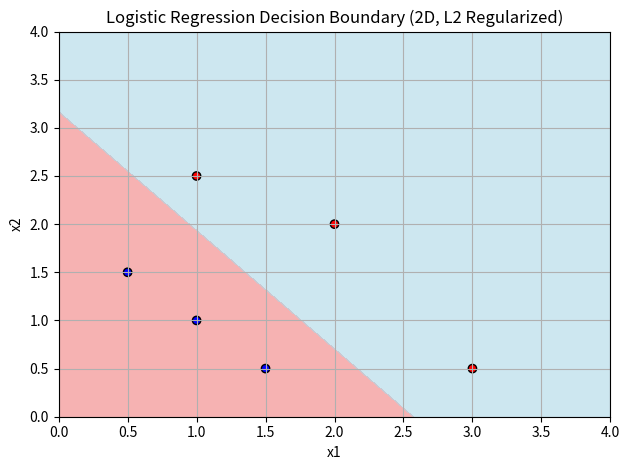

Here is the Python script that generated this plot: (Note: this script raises an exception after producing the figure.)
import numpy as np
import matplotlib.pyplot as plt
import os

# === 2D Input Data ===
x_train = np.array([[0.5, 1.5], [1, 1], [1.5, 0.5],
                    [3, 0.5], [2, 2], [1, 2.5]])
y_train = np.array([0, 0, 0, 1, 1, 1])
m, n = x_train.shape

# === Sigmoid ===
def sigmoid(z):
    return 1 / (1 + np.exp(-z))

# === Cost Function with Regularization ===
def compute_cost(x, y, w, b, lambda_):
    total_cost = 0    
    for i in range(m):
        z_i = np.dot(w, x[i]) + b
        f_wb_i = sigmoid(z_i)
        total_cost += -(y[i]*np.log(f_wb_i) + (1 - y[i])*np.log(1 - f_wb_i))
    reg_term = (lambda_ / (2 * m)) * np.sum(w**2)
    return total_cost / m + reg_term

# === Gradient Computation with Regularization ===
def compute_gradient(x, y, w, b, lambda_):
    dj_dw = np.zeros_like(w)
    dj_db = 0
    for i in range(m):
        z_i = np.dot(w, x[i]) + b
        f_wb_i = sigmoid(z_i)
        dj_dw += (f_wb_i - y[i]) * x[i]
        dj_db += f_wb_i - y[i]
    dj_dw = dj_dw / m + (lambda_ / m) * w
    dj_db = dj_db / m
    return dj_dw, dj_db

# === Gradient Descent ===
def gradient_descent(x, y, w, b, alpha, num_iters, lambda_):
    cost_history = []
    for i in range(num_iters):
        dj_dw, dj_db = compute_gradient(x, y, w, b, lambda_)
        w -= alpha * dj_dw
        b -= alpha * dj_db
        cost = compute_cost(x, y, w, b, lambda_)
        cost_history.append(cost)
        if i % 10 == 0:
            print(f"Iteration {i}: Cost={cost:.4f}, w={w}, b={b:.4f}")
    return w, b, cost_history

# === Initialize Parameters ===
initial_w = np.zeros(n)
initial_b = 0
iterations = 100
alpha = 1
lambda_ = 1  # regularization strength

# === Train the model ===
final_w, final_b, cost_history = gradient_descent(x_train, y_train, initial_w, initial_b, alpha, iterations, lambda_)

# === Predict Function ===
def compute_model_output(x, w, b):
    x = np.array(x)
    return sigmoid(np.dot(w, x.T) + b)

# === Custom Predictions ===
print("\nPredictions for custom inputs:")
custom_points = [[1, 1], [2, 2], [2.5, 1.5], [3, 1], [4, 1]]
for x_val in custom_points:
    pred_prob = compute_model_output(x_val, final_w, final_b)
    pred_class = int(pred_prob >= 0.5)
    print(f"x = {x_val}, predicted probability = {pred_prob:.4f}, predicted class = {pred_class}")

# === Training Accuracy ===
train_probs = compute_model_output(x_train, final_w, final_b)
predicted_classes = train_probs >= 0.5
accuracy = np.mean(predicted_classes == y_train)
print(f"\nTraining Accuracy: {accuracy * 100:.2f}%")

# === Decision Boundary Plot ===
x1_vals = np.linspace(0, 4, 100)
x2_vals = np.linspace(0, 4, 100)
xx1, xx2 = np.meshgrid(x1_vals, x2_vals)
grid = np.c_[xx1.ravel(), xx2.ravel()]
probs = compute_model_output(grid, final_w, final_b).reshape(xx1.shape)

plt.figure()
plt.contourf(xx1, xx2, probs, levels=[0, 0.5, 1], alpha=0.6, colors=["lightcoral", "lightblue"])
plt.scatter(x_train[:, 0], x_train[:, 1], c=y_train, cmap='bwr', edgecolors='k')
plt.title("Logistic Regression Decision Boundary (2D, L2 Regularized)")
plt.xlabel("x1")
plt.ylabel("x2")
plt.grid(True)
plt.tight_layout()

save_dir = os.path.join(os.path.dirname(__file__), "images")
os.makedirs(save_dir, exist_ok=True)
plt.savefig(os.path.join(save_dir, "Logistic_Regression_2D_Regularized.png"))
plt.show()

# === Plot Cost Convergence ===
plt.figure()
plt.plot(range(iterations), cost_history)
plt.title("Cost Function Convergence (L2 Regularized)")
plt.xlabel("Iterations")
plt.ylabel("Cost")
plt.grid(True)
plt.tight_layout()
plt.savefig(os.path.join(save_dir, "Logistic_Regression_2D_Cost_Regularized.png"))
plt.show()
